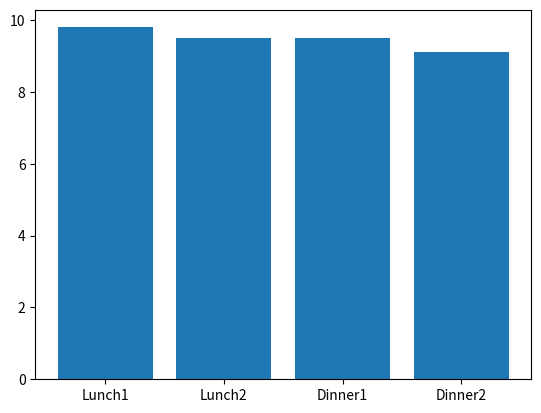

Write the Python code that produced this figure.
import matplotlib.pyplot as plt
import numpy as np

x = np.array(["Lunch1", "Lunch2", "Dinner1", "Dinner2"])
y = np.array([9.8, 9.5, 9.5, 9.1])

plt.bar(x,y)
plt.show()